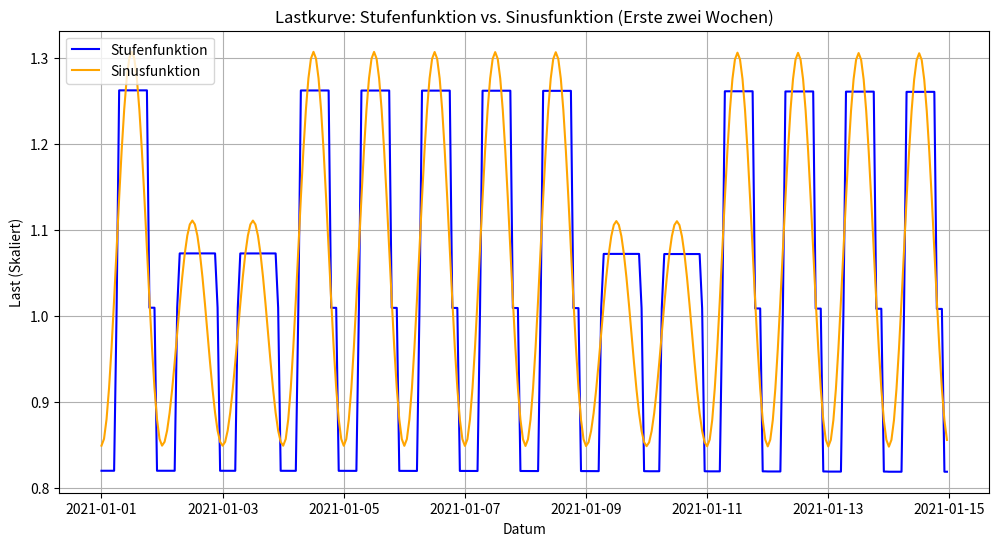

Here is the Python script that generated this plot:
"""

Generate simple energy load curves for analysis of weather data

Either as step function or as sine, differences for weekdays and weekends
included.

B. Atakan, Uni Duisburg-Essen, Germany

SPP2403

2025-01-20

"""

import pandas as pd
import numpy as np
import matplotlib.pyplot as plt

def generate_seasonal_modulation(time_index, amplitude=0.05):
    """
    Generate a seasonal modulation function using a cosine wave.
    
    Parameters
    ----------
    time_index : pandas DateTimeIndex
        The period for which values are generated.
    amplitude : float, optional
        The amplitude of the seasonal variation. Default is 0.05.
    
    Returns
    -------
    pandas Series
        Seasonal modulation factor for each timestamp.
    """
    # Umwandlung der Zeitstempel in den Tagesindex innerhalb eines Jahres (0 bis 364 oder 365)
    day_of_year = time_index.day_of_year
    
    # Kosinusfunktion für die jahreszeitliche Modulation
    seasonal_factor = 1 + amplitude * np.cos(2 * np.pi * day_of_year / 365)

    
    return pd.Series(seasonal_factor, index=time_index)

def generate_load_curve(time_index, step=True, load_parameters=None):
    """
    Generate simple load curves either step function or sine,
    with an additional seasonal modulation.

    Parameters
    ----------
    time_index : pandas DateTimeIndex
        The period for which values are generated.
    step : Boolean, optional
        If True, it is a step function, else a sine. Default is True.
    load_parameters : dictionary, optional
        Values for min/max and weekend/workdays and intermediate values.

    Returns
    -------
    pandas dataframe
        With the load values.
    """
    if load_parameters is None:
        load_parameters = {
            'min_weekday': 0.650,
            'max_weekday': 1.0,
            'min_weekend': 0.650,
            'max_weekend': 0.85,
            'intermediate_fraction': 0.80,
            'multiplier': 1.0,
            'offset': 0.0,
            'normalize': True,
            'amplitude_season':0.05,  # seasonal
        }

    load_curve = pd.DataFrame(index=time_index)
    load_curve['load'] = 0.0

    def generate_sinusoidal_load(t, wert_min, wert_max):
        amplitude = (wert_max - wert_min) / 2
        offset = wert_min + amplitude
        phase_shift = 6
        return offset + amplitude * np.sin((2 * np.pi / 24) * (t - phase_shift))

    for timestamp in load_curve.index:
        hour = timestamp.hour
        is_weekend = timestamp.weekday() >= 5

        if is_weekend:
            if step:
                if hour < 6:
                    load_curve.at[timestamp, 'load'] = load_parameters['min_weekend']
                elif hour < 7:
                    load_curve.at[timestamp, 'load'] = load_parameters['intermediate_fraction']
                elif hour < 22:
                    load_curve.at[timestamp, 'load'] = load_parameters['max_weekend']
                elif hour < 23:
                    load_curve.at[timestamp, 'load'] = load_parameters['intermediate_fraction']
                else:
                    load_curve.at[timestamp, 'load'] = load_parameters['min_weekend']
            else:
                load_curve.at[timestamp, 'load'] = generate_sinusoidal_load(
                    hour, load_parameters['min_weekend'], load_parameters['max_weekend']
                )
        else:
            if step:
                if hour < 6:
                    load_curve.at[timestamp, 'load'] = load_parameters['min_weekday']
                elif hour < 7:
                    load_curve.at[timestamp, 'load'] = load_parameters['intermediate_fraction']
                elif hour < 19:
                    load_curve.at[timestamp, 'load'] = load_parameters['max_weekday']
                elif hour < 22:
                    load_curve.at[timestamp, 'load'] = load_parameters['intermediate_fraction']
                else:
                    load_curve.at[timestamp, 'load'] = load_parameters['min_weekday']
            else:
                load_curve.at[timestamp, 'load'] = generate_sinusoidal_load(
                    hour, load_parameters['min_weekday'], load_parameters['max_weekday']
                )

    # Offset und Skalierung
    load_curve['load'] -= load_parameters['offset']
    load_curve['load'] *= load_parameters['multiplier']

    # Normierung (falls gewünscht)
    l_mean = load_curve['load'].mean()
    if load_parameters['normalize']:
        load_curve["load not normalized"] = load_curve['load']
        load_curve['load'] /= l_mean
        if load_parameters['multiplier']!=1.0:
            print('WARNING, load-multiplier neglected, due to normalization!')

    # Saisonale Modulation
    load_curve['seasonal_factor'] = generate_seasonal_modulation(time_index, amplitude=load_parameters["amplitude_season"])
    load_curve['load'] *= load_curve['seasonal_factor']
    load_curve['load'] = load_curve['load'] /load_curve['load'].mean()

    return load_curve

def _generate_sinusoidal_load(t, wert_min, wert_max):
    """
    Generiert einen sinusförmigen Verlauf mit einer Periode von 24 Stunden,
    einer Phasenverschiebung von 6 Stunden, sowie einem bestimmten
    minimalen und maximalen Wert.

    :param t: Array von Zeitpunkten (in Stunden), von 0 bis 24.
    :param wert_min: Minimalwert der Lastkurve.
    :param wert_max: Maximalwert der Lastkurve.
    :return: Sinusförmige Lastkurve.
    """
    # Definiere die Amplitude und den Offset
    amplitude = (wert_max - wert_min) / 2
    offset = wert_min + amplitude

    # Phasenverschiebung von 6 Stunden für die Sinusfunktion
    phase_shift = 6

    # Generiere die sinusförmige Lastkurve
    load_curve = offset + amplitude * \
        np.sin((2 * np.pi / 24) * (t - phase_shift))

    return load_curve


if __name__ == '__main__':
    time_ind = pd.date_range(start='2021-01-01', end='2022-12-31', freq="h")
    # Beispielaufruf der Funktion
    load_params = {
        'min_weekday': 0.650,
        'max_weekday': 1.0,
        'min_weekend': 0.650,
        'max_weekend': 0.85,
        'intermediate_fraction': 0.80,
        'multiplier': 50.0,
        'offset':0.0,
        'normalize': True,
        'amplitude_season':0.05,  # seasonal
    }

    # For step function
    load_curve_step = generate_load_curve(time_ind,
                                          step=True, load_parameters=load_params)

    # For sinusoidal function
    load_curve_sine = generate_load_curve(time_ind,
                                          step=False, load_parameters=load_params)

    # Plot der ersten zwei Wochen
    N_H = 24*14
    plt.figure(figsize=(12, 6))
    plt.plot(load_curve_step.index[:N_H], load_curve_step['load'][:N_H],
             label='Stufenfunktion', color='blue')  # N_H Stunden = 14 Tage
    plt.plot(load_curve_sine.index[:N_H], load_curve_sine['load']
             [:N_H], label='Sinusfunktion', color='orange')
    plt.title('Lastkurve: Stufenfunktion vs. Sinusfunktion (Erste zwei Wochen)')
    plt.xlabel('Datum')
    plt.ylabel('Last (Skaliert)')
    plt.grid()
    plt.legend()
    plt.show()

    int_step = load_curve_step["load"].sum()
    int_sine = load_curve_sine["load"].sum()

    print(f"Sum/Integral, sine: {int_sine}, setep: {int_step}")
    print("step:\n", load_curve_step.describe())

    print("sine:\n", load_curve_sine.describe())
